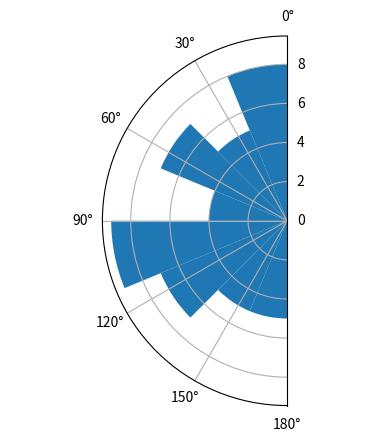

Python code for this plot:
def visualise_angles(angles):
    import numpy as np
    import matplotlib.pyplot as plt
    
    bottom = 0
    max_height = 20
    bins_number = 8  # the [0, 360) interval will be subdivided into this
    # number of equal bins
    bins = np.linspace(0.0, np.pi, bins_number + 1,endpoint=True)
    print(bins)
    #theta = np.linspace(-0.0001,  1.0001 * np.pi, N+1, endpoint=True)
    #print(theta)
    #radii = np.zeros(N)
    n, _, _ = plt.hist(angles, bins)
    print(n)
    #for angle in angles:
        #this_theta = math.atan2(-vector[1],vector[0])
        # print(this_theta)
        #radii[np.digitize(angle, theta)] += 1
        # print(np.digitize(this_theta, theta))
    #print(radii)
    #width = (np.pi) / N
    plt.clf()
    width = np.pi / bins_number
    ax = plt.subplot(111, polar=True)
    ax.set_thetamin(0)
    ax.set_thetamax(180)
    ax.set_theta_zero_location("N")
    bin_pos = bins[:bins_number] + bins[1:]
    bin_pos = bin_pos / 2
    print(bin_pos)
    bars = ax.bar(bin_pos, n, width=width, bottom=bottom)
    plt.show()

    return



if __name__ == '__main__':
    angles = [0.33,1.88,2.17,0.56,0.93,2.97,2.04,0.99,0.48,1.97,1.39,2.8,1.81,2.67,1.78,2.3,0.55,2.13,1.03,1.91,2.64,2.11,2.79,3.09,1.76,2.97,1.57,0.1,2.63,2.55,1.03,0.16,0.2,0.21,2.22,1.16,1.73,1.74,0,2.5,0.07,1.36,1.69,1.09,0.59,0.79,1.9,0.44,0.15,1.25]
    visualise_angles(angles)